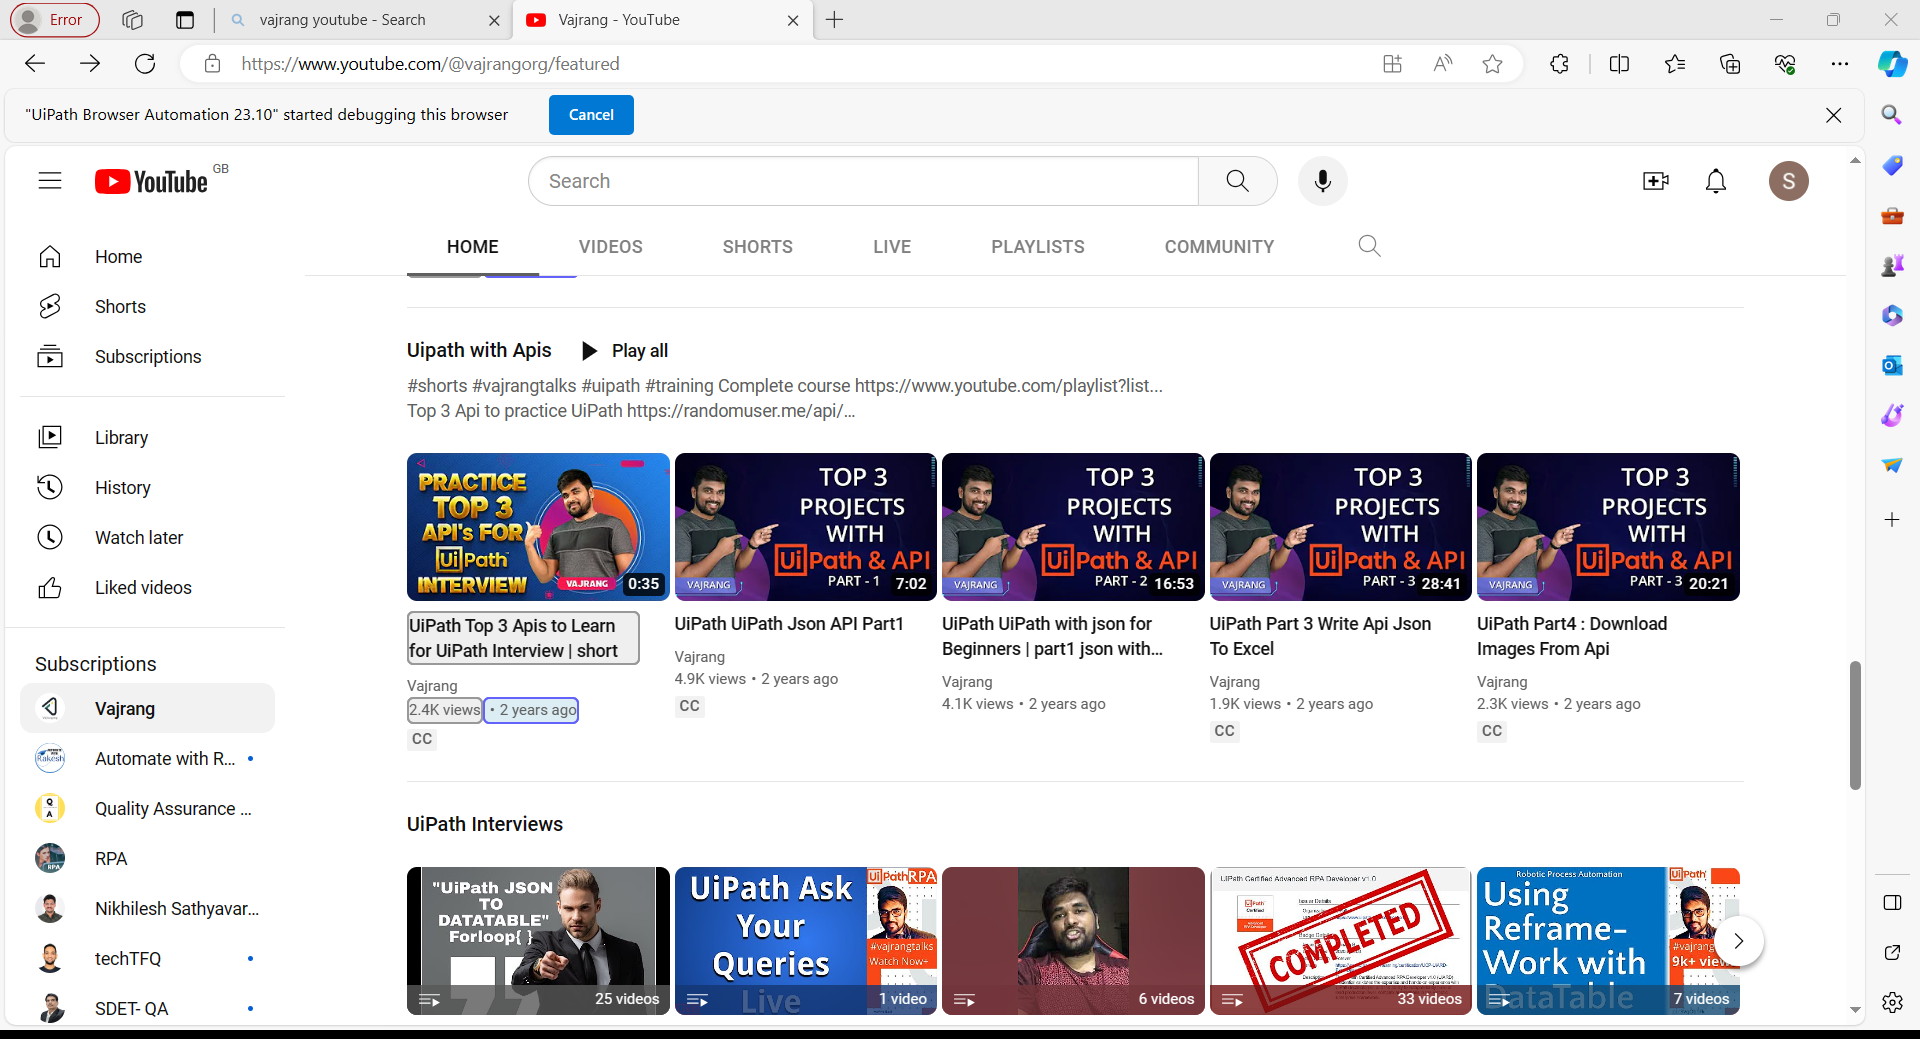
Workflow: Main

Step 1: get-text from the element 'contents' in window 'Vajrang - YouTube' (msedge.exe)
